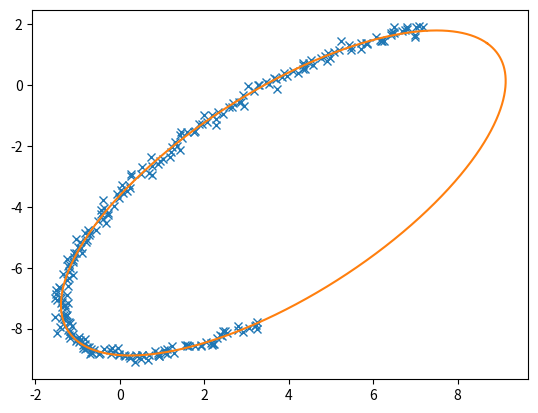

Write the Python code that produced this figure.
import numpy as np
import matplotlib.pyplot as plt


def fit_ellipse(x, y):
    """

    Fit the coefficients a,b,c,d,e,f, representing an ellipse described by
    the formula F(x,y) = ax^2 + bxy + cy^2 + dx + ey + f = 0 to the provided
    arrays of data points x=[x1, x2, ..., xn] and y=[y1, y2, ..., yn].

    Based on the algorithm of Halir and Flusser, "Numerically stable direct
    least squares fitting of ellipses'.


    """

    D1 = np.vstack([x**2, x*y, y**2]).T
    D2 = np.vstack([x, y, np.ones(len(x))]).T
    S1 = D1.T @ D1
    S2 = D1.T @ D2
    S3 = D2.T @ D2
    T = -np.linalg.inv(S3) @ S2.T
    M = S1 + S2 @ T
    C = np.array(((0, 0, 2), (0, -1, 0), (2, 0, 0)), dtype=float)
    M = np.linalg.inv(C) @ M
    eigval, eigvec = np.linalg.eig(M)
    con = 4 * eigvec[0]* eigvec[2] - eigvec[1]**2
    ak = eigvec[:, np.nonzero(con > 0)[0]]
    return np.concatenate((ak, T @ ak)).ravel()


def cart_to_pol(coeffs):
    """

    Convert the cartesian conic coefficients, (a, b, c, d, e, f), to the
    ellipse parameters, where F(x, y) = ax^2 + bxy + cy^2 + dx + ey + f = 0.
    The returned parameters are x0, y0, ap, bp, e, phi, where (x0, y0) is the
    ellipse centre; (ap, bp) are the semi-major and semi-minor axes,
    respectively; e is the eccentricity; and phi is the rotation of the semi-
    major axis from the x-axis.

    """

    # We use the formulas from https://mathworld.wolfram.com/Ellipse.html
    # which assumes a cartesian form ax^2 + 2bxy + cy^2 + 2dx + 2fy + g = 0.
    # Therefore, rename and scale b, d and f appropriately.
    a = coeffs[0]
    b = coeffs[1] / 2
    c = coeffs[2]
    d = coeffs[3] / 2
    f = coeffs[4] / 2
    g = coeffs[5]

    den = b**2 - a*c
    if den > 0:
        raise ValueError('coeffs do not represent an ellipse: b^2 - 4ac must'
                         ' be negative!')

    # The location of the ellipse centre.
    x0, y0 = (c*d - b*f) / den, (a*f - b*d) / den

    num = 2 * (a*f**2 + c*d**2 + g*b**2 - 2*b*d*f - a*c*g)
    fac = np.sqrt((a - c)**2 + 4*b**2)
    # The semi-major and semi-minor axis lengths (these are not sorted).
    ap = np.sqrt(num / den / (fac - a - c))
    bp = np.sqrt(num / den / (-fac - a - c))

    # Sort the semi-major and semi-minor axis lengths but keep track of
    # the original relative magnitudes of width and height.
    width_gt_height = True
    if ap < bp:
        width_gt_height = False
        ap, bp = bp, ap

    # The eccentricity.
    r = (bp/ap)**2
    if r > 1:
        r = 1/r
    e = np.sqrt(1 - r)

    # The angle of anticlockwise rotation of the major-axis from x-axis.
    if b == 0:
        phi = 0 if a < c else np.pi/2
    else:
        phi = np.arctan((2.*b) / (a - c)) / 2
        if a > c:
            phi += np.pi/2
    if not width_gt_height:
        # Ensure that phi is the angle to rotate to the semi-major axis.
        phi += np.pi/2
    phi = phi % np.pi

    return x0, y0, ap, bp, e, phi


def get_ellipse_pts(params, npts=10000, tmin=0, tmax=2*np.pi):
    """
    Return npts points on the ellipse described by the params = x0, y0, ap,
    bp, e, phi for values of the parametric variable t between tmin and tmax.

    """

    x0, y0, ap, bp, e, phi = params
    # A grid of the parametric variable, t.
    t = np.linspace(tmin, tmax, npts)
    x = x0 + ap * np.cos(t) * np.cos(phi) - bp * np.sin(t) * np.sin(phi)
    y = y0 + ap * np.cos(t) * np.sin(phi) + bp * np.sin(t) * np.cos(phi)
    return x, y


if __name__ == '__main__':
    # Test the algorithm with an example elliptical arc.
    npts = 250
    tmin, tmax = np.pi/6, 4 * np.pi/3
    x0, y0 = 4, -3.5
    ap, bp = 7, 3
    phi = np.pi / 4
    # Get some points on the ellipse (no need to specify the eccentricity).
    x, y = get_ellipse_pts((x0, y0, ap, bp, None, phi), npts, tmin, tmax)
    noise = 0.1
    x += noise * np.random.normal(size=npts) 
    y += noise * np.random.normal(size=npts)

    coeffs = fit_ellipse(x, y)
    print('Exact parameters:')
    print('x0, y0, ap, bp, phi =', x0, y0, ap, bp, phi)
    print('Fitted parameters:')
    print('a, b, c, d, e, f =', coeffs)
    x0, y0, ap, bp, e, phi = cart_to_pol(coeffs)
    print('x0, y0, ap, bp, e, phi = ', x0, y0, ap, bp, e, phi)

    plt.plot(x, y, 'x')     # given points
    x, y = get_ellipse_pts((x0, y0, ap, bp, e, phi))
    plt.plot(x, y)
    plt.show()

